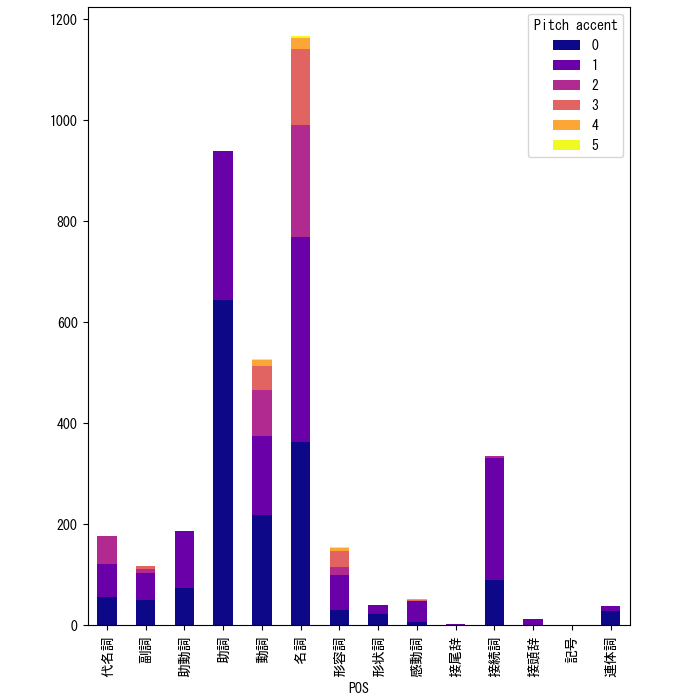

Source data for this figure (header and first rows):
POS, 0, 1, 2, 3, 4, 5
代名詞, 57, 64, 55, 0, 0, 0
副詞, 50, 53, 8, 7, 0, 0
助動詞, 73, 113, 0, 0, 0, 0
助詞, 645, 294, 0, 0, 0, 0
動詞, 218, 157, 92, 46, 12, 2
名詞, 363, 407, 220, 152, 21, 4
形容詞, 31, 68, 16, 33, 5, 2
形状詞, 23, 17, 0, 0, 1, 0
感動詞, 6, 42, 0, 2, 2, 0
接尾辞, 1, 1, 1, 0, 0, 0
接続詞, 90, 241, 4, 0, 0, 0
接頭辞, 0, 13, 0, 0, 0, 0
記号, 0, 1, 0, 0, 0, 0
連体詞, 29, 10, 0, 0, 0, 0
